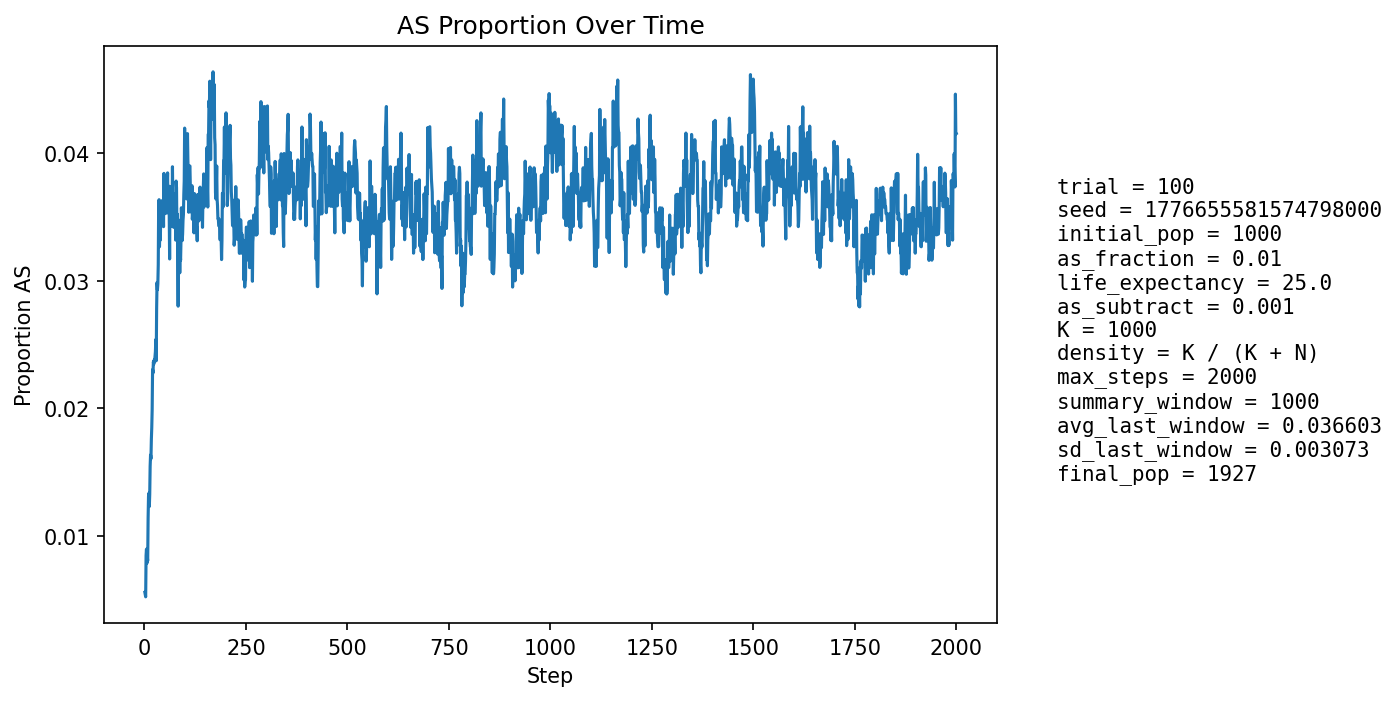

Data behind this chart, as committed beside it:
step, population_size, births, newborn_AA, newborn_AS, newborn_SS, prop_newborn_AA, prop_newborn_AS, prop_newborn_SS, prop_repro_AA, prop_repro_AS, prop_AS_population
1, 1071, 254, 254, 0, 0, 1.0, 0.0, 0.0, 1.0, 0.0, 0.005602
2, 1109, 246, 246, 0, 0, 1.0, 0.0, 0.0, 1.0, 0.0, 0.00541
3, 1143, 243, 243, 0, 0, 1.0, 0.0, 0.0, 0.998, 0.001953, 0.005249
4, 1178, 244, 240, 4, 0, 0.9836, 0.01639, 0.0, 0.9885, 0.01147, 0.008489
5, 1224, 258, 255, 3, 0, 0.9884, 0.01163, 0.0, 0.9893, 0.01066, 0.008987
6, 1270, 268, 267, 1, 0, 0.9963, 0.003731, 0.0, 0.9899, 0.01005, 0.007874
7, 1317, 275, 274, 1, 0, 0.9964, 0.003636, 0.0, 0.992, 0.008013, 0.008352
8, 1362, 281, 281, 0, 0, 1.0, 0.0, 0.0, 0.9892, 0.01077, 0.008076
9, 1405, 287, 281, 6, 0, 0.9791, 0.02091, 0.0, 0.9867, 0.01325, 0.01139
10, 1450, 295, 289, 6, 0, 0.9797, 0.02034, 0.0, 0.9873, 0.01268, 0.0131
11, 1496, 302, 297, 5, 0, 0.9834, 0.01656, 0.0, 0.9878, 0.01216, 0.01337
12, 1542, 307, 306, 1, 0, 0.9967, 0.003257, 0.0, 0.9922, 0.007833, 0.01232
13, 1581, 308, 305, 3, 0, 0.9903, 0.00974, 0.0, 0.9885, 0.01151, 0.01328
14, 1617, 311, 306, 5, 0, 0.9839, 0.01608, 0.0, 0.985, 0.01496, 0.01546
15, 1651, 316, 311, 5, 0, 0.9842, 0.01582, 0.0, 0.9818, 0.01816, 0.01635
16, 1682, 320, 317, 3, 0, 0.9906, 0.009375, 0.0, 0.9835, 0.01651, 0.01605
17, 1707, 323, 318, 5, 0, 0.9845, 0.01548, 0.0, 0.9838, 0.01618, 0.01757
18, 1731, 325, 320, 5, 0, 0.9846, 0.01538, 0.0, 0.9818, 0.01818, 0.01849
19, 1758, 328, 323, 5, 0, 0.9848, 0.01524, 0.0, 0.9799, 0.02011, 0.01991
20, 1780, 330, 320, 10, 0, 0.9697, 0.0303, 0.0, 0.978, 0.02195, 0.02303
21, 1801, 332, 326, 6, 0, 0.9819, 0.01807, 0.0, 0.9784, 0.02165, 0.02277
22, 1818, 334, 326, 8, 0, 0.976, 0.02395, 0.0, 0.9786, 0.02139, 0.02365
23, 1833, 335, 330, 5, 0, 0.9851, 0.01493, 0.0, 0.9788, 0.02121, 0.02346
24, 1849, 336, 332, 4, 0, 0.9881, 0.0119, 0.0, 0.9737, 0.02629, 0.0238
25, 1860, 337, 332, 5, 0, 0.9852, 0.01484, 0.0, 0.9729, 0.02711, 0.02366
26, 1869, 337, 330, 7, 0, 0.9792, 0.02077, 0.0, 0.972, 0.02798, 0.02408
27, 1881, 339, 333, 6, 0, 0.9823, 0.0177, 0.0, 0.9733, 0.02675, 0.02446
28, 1890, 340, 331, 9, 0, 0.9735, 0.02647, 0.0, 0.9734, 0.02656, 0.0254
29, 1896, 340, 335, 5, 0, 0.9853, 0.01471, 0.0, 0.9746, 0.02541, 0.02373
30, 1904, 341, 328, 13, 0, 0.9619, 0.03812, 0.0, 0.9747, 0.0253, 0.02784
31, 1909, 342, 329, 13, 0, 0.962, 0.03801, 0.0, 0.9748, 0.0252, 0.02986
32, 1912, 342, 334, 8, 0, 0.9766, 0.02339, 0.0, 0.9739, 0.02613, 0.02929
33, 1916, 342, 334, 8, 0, 0.9766, 0.02339, 0.0, 0.9739, 0.0261, 0.02975
34, 1920, 343, 333, 10, 0, 0.9708, 0.02915, 0.0, 0.97, 0.03003, 0.03125
35, 1923, 342, 325, 17, 0, 0.9503, 0.04971, 0.0, 0.967, 0.033, 0.03588
36, 1926, 343, 330, 13, 0, 0.9621, 0.0379, 0.0, 0.9661, 0.0339, 0.03634
37, 1929, 343, 338, 5, 0, 0.9854, 0.01458, 0.0, 0.9662, 0.03383, 0.03266
38, 1931, 344, 333, 11, 0, 0.968, 0.03198, 0.0, 0.9662, 0.03376, 0.03418
39, 1929, 344, 334, 10, 0, 0.9709, 0.02907, 0.0, 0.9623, 0.0377, 0.03318
40, 1930, 344, 331, 13, 0, 0.9622, 0.03779, 0.0, 0.9623, 0.03774, 0.03472
41, 1931, 343, 331, 12, 0, 0.965, 0.03499, 0.0, 0.9652, 0.03483, 0.03521
42, 1931, 343, 332, 11, 0, 0.9679, 0.03207, 0.0, 0.9652, 0.03479, 0.0347
43, 1931, 344, 327, 16, 1, 0.9506, 0.04651, 0.002907, 0.9653, 0.03472, 0.03625
44, 1932, 344, 332, 12, 0, 0.9651, 0.03488, 0.0, 0.9653, 0.03472, 0.03571
45, 1931, 343, 330, 13, 0, 0.9621, 0.0379, 0.0, 0.9652, 0.03476, 0.03625
46, 1933, 344, 333, 11, 0, 0.968, 0.03198, 0.0, 0.9652, 0.03476, 0.03621
47, 1928, 343, 333, 10, 0, 0.9708, 0.02915, 0.0, 0.9623, 0.03774, 0.03423
48, 1927, 343, 324, 18, 1, 0.9446, 0.05248, 0.002915, 0.9642, 0.03582, 0.0384
49, 1928, 343, 334, 9, 0, 0.9738, 0.02624, 0.0, 0.9632, 0.03682, 0.03579
50, 1928, 344, 332, 12, 0, 0.9651, 0.03488, 0.0, 0.9632, 0.03678, 0.03579
51, 1929, 343, 333, 10, 0, 0.9708, 0.02915, 0.0, 0.9642, 0.03582, 0.03525
52, 1926, 343, 328, 15, 0, 0.9563, 0.04373, 0.0, 0.9612, 0.03884, 0.03634
53, 1926, 343, 332, 10, 1, 0.9679, 0.02915, 0.002915, 0.9641, 0.03589, 0.03531
54, 1927, 343, 329, 14, 0, 0.9592, 0.04082, 0.0, 0.9641, 0.03589, 0.03736
55, 1927, 343, 331, 12, 0, 0.965, 0.03499, 0.0, 0.9632, 0.03682, 0.03684
56, 1925, 343, 328, 15, 0, 0.9563, 0.04373, 0.0, 0.9622, 0.03781, 0.0374
57, 1925, 343, 327, 15, 1, 0.9534, 0.04373, 0.002915, 0.9641, 0.03586, 0.03844
58, 1926, 343, 336, 7, 0, 0.9796, 0.02041, 0.0, 0.9631, 0.03685, 0.03531
59, 1926, 343, 331, 12, 0, 0.965, 0.03499, 0.0, 0.9631, 0.03685, 0.03583
60, 1925, 343, 328, 15, 0, 0.9563, 0.04373, 0.0, 0.9622, 0.03781, 0.0374
... 1,940 more rows
